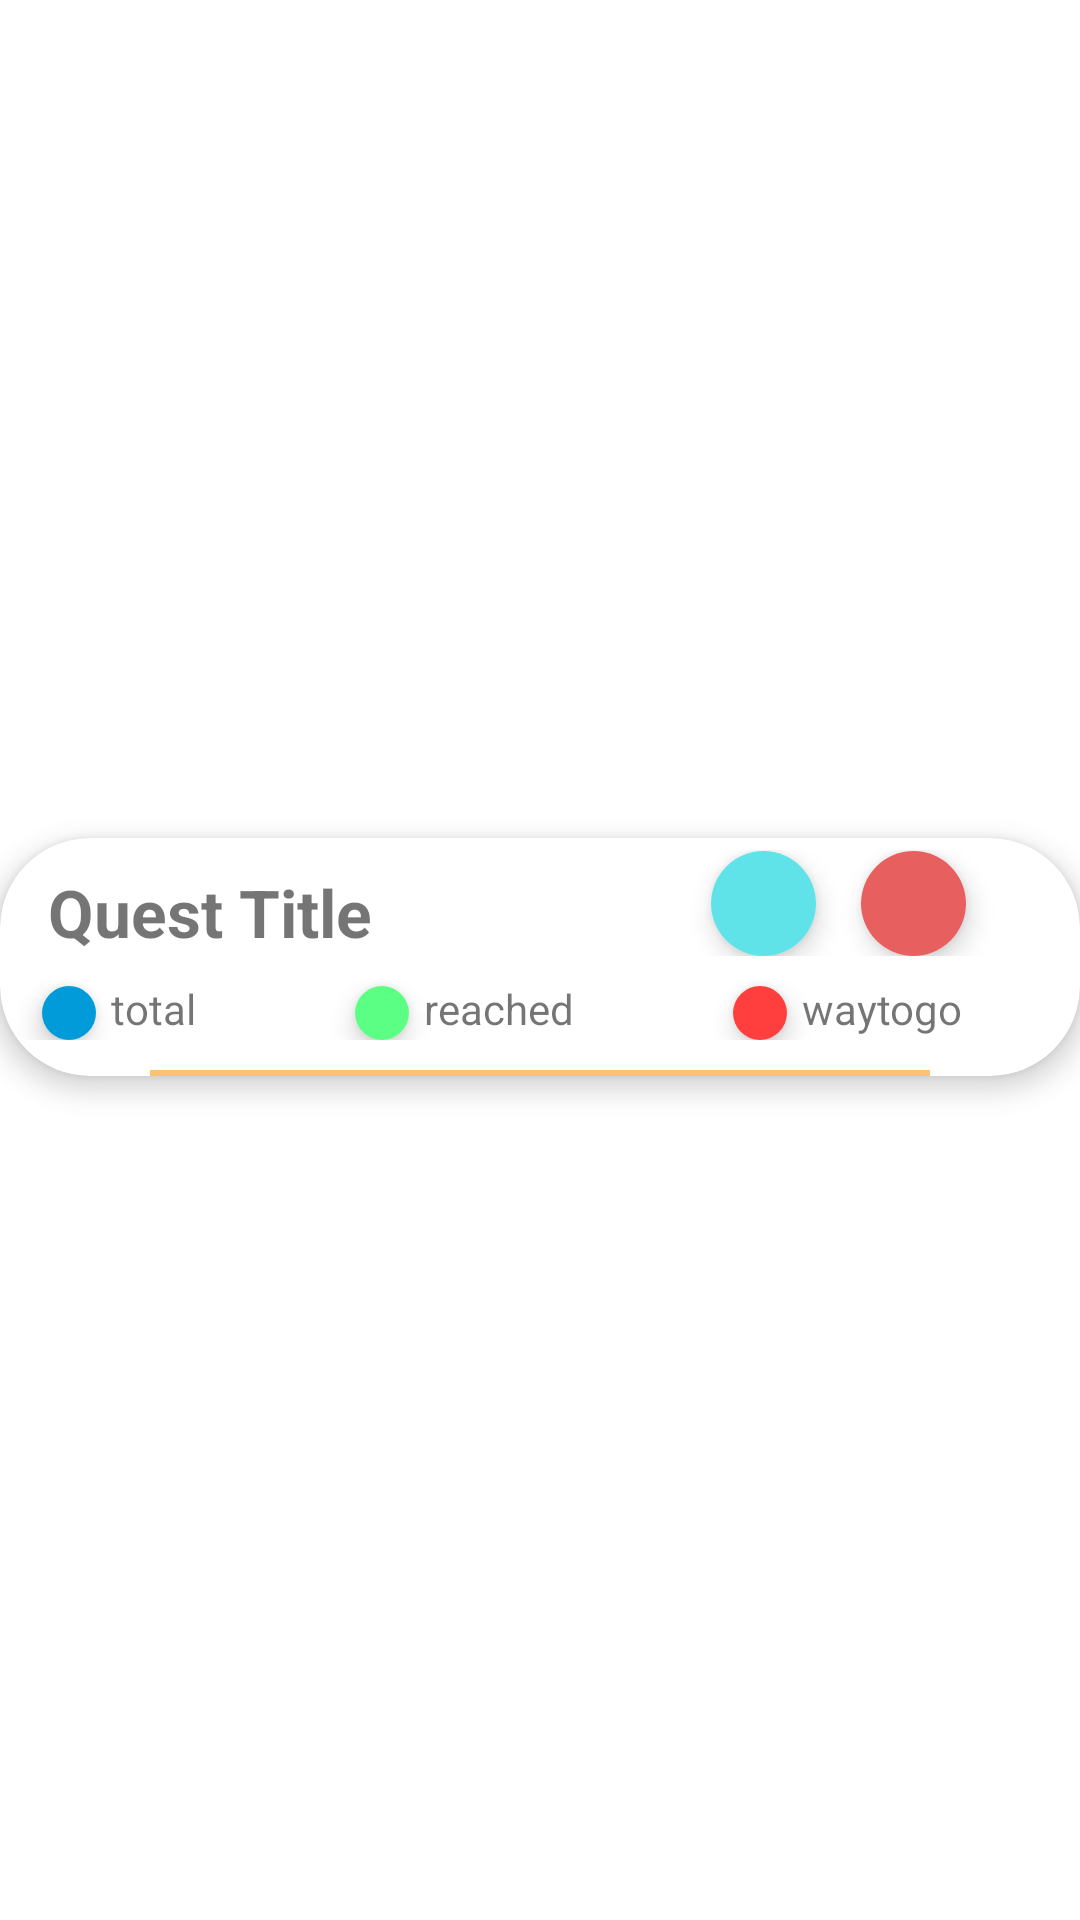

Layout XML and referenced resources for this Android screen:
<!-- AndroidManifest.xml: application theme Theme.BluBox -->
<!-- res/layout/quest_card_template.xml -->
<?xml version="1.0" encoding="utf-8"?>
<RelativeLayout xmlns:android="http://schemas.android.com/apk/res/android"
    xmlns:app="http://schemas.android.com/apk/res-auto"
    xmlns:tools="http://schemas.android.com/tools"
    android:id="@+id/par"


    android:layout_width="match_parent"
    android:layout_height="wrap_content"
    android:gravity="center"
    android:orientation="vertical">


    <androidx.cardview.widget.CardView
        android:layout_width="match_parent"
        android:layout_height="wrap_content"
        android:layout_marginTop="2dp"
        android:layout_marginBottom="4dp"
        app:cardCornerRadius="30dp"
        app:cardElevation="5dp">


        <LinearLayout
            android:layout_width="match_parent"
            android:layout_height="match_parent"
            android:background="@drawable/userback"
            android:orientation="vertical">

            <androidx.constraintlayout.widget.ConstraintLayout
                android:id="@+id/linearLayout"
                android:layout_width="match_parent"
                android:layout_height="wrap_content"
                android:layout_marginTop="4dp"
                android:layout_marginBottom="8dp">

                <TextView
                    android:id="@+id/questname"
                    android:layout_width="wrap_content"
                    android:layout_height="wrap_content"
                    android:layout_marginStart="16dp"
                    android:layout_marginTop="6dp"
                    android:text="Quest Title"
                    android:textSize="22dp"
                    android:textStyle="bold"
                    app:layout_constraintBottom_toBottomOf="parent"
                    app:layout_constraintStart_toStartOf="parent"
                    app:layout_constraintTop_toTopOf="parent" />

                <androidx.cardview.widget.CardView
                    android:layout_width="wrap_content"
                    android:layout_height="wrap_content"
                    android:layout_marginEnd="88dp"
                    android:background="#8CA2E6"
                    app:cardCornerRadius="20dp"
                    app:cardElevation="5dp"
                    app:layout_constraintBottom_toBottomOf="parent"
                    app:layout_constraintEnd_toEndOf="parent"
                    app:layout_constraintTop_toTopOf="parent">

                    <ImageButton
                        android:id="@+id/editquest"
                        android:layout_width="35dp"
                        android:layout_height="35dp"

                        android:background="#5FE3E8"

                        android:radius="40dp"
                        app:srcCompat="@drawable/editpen" />
                </androidx.cardview.widget.CardView>

                <androidx.cardview.widget.CardView
                    android:layout_width="wrap_content"
                    android:layout_height="wrap_content"
                    android:layout_marginEnd="38dp"
                    android:background="#8CA2E6"
                    app:cardCornerRadius="20dp"
                    app:cardElevation="5dp"
                    app:layout_constraintBottom_toBottomOf="parent"
                    app:layout_constraintEnd_toEndOf="parent"
                    app:layout_constraintTop_toTopOf="parent">

                    <ImageButton
                        android:id="@+id/deletequest"
                        android:layout_width="35dp"
                        android:layout_height="35dp"

                        android:background="#E85F5F"

                        android:radius="40dp"
                        app:srcCompat="@drawable/del24" />
                </androidx.cardview.widget.CardView>

            </androidx.constraintlayout.widget.ConstraintLayout>

            <LinearLayout
                android:layout_width="match_parent"
                android:layout_height="wrap_content"
                android:layout_gravity="center"
                android:layout_weight="1"
                android:orientation="horizontal">

                <androidx.cardview.widget.CardView
                    android:layout_width="wrap_content"
                    android:layout_height="wrap_content"
                    android:layout_marginLeft="14dp"
                    android:layout_marginTop="2dp"
                    android:paddingTop="5dp"
                    app:cardCornerRadius="10dp"
                    app:cardElevation="5dp">


                    <ImageView
                        android:id="@+id/totalimg"
                        android:layout_width="18dp"
                        android:layout_height="18dp"
                        android:background="#009BD8" />


                </androidx.cardview.widget.CardView>

                <TextView
                    android:id="@+id/total"
                    android:layout_width="wrap_content"
                    android:layout_height="wrap_content"
                    android:layout_marginLeft="5dp"
                    android:layout_weight="1"
                    android:text="total" />

                <androidx.cardview.widget.CardView
                    android:layout_width="wrap_content"
                    android:layout_height="wrap_content"
                    android:layout_marginLeft="14dp"
                    android:layout_marginTop="2dp"
                    android:paddingTop="5dp"
                    app:cardCornerRadius="10dp"
                    app:cardElevation="5dp">


                    <ImageView
                        android:id="@+id/doneimg"
                        android:layout_width="18dp"
                        android:layout_height="18dp"
                        android:background="#5AFF83" />


                </androidx.cardview.widget.CardView>

                <TextView
                    android:id="@+id/done"
                    android:layout_width="wrap_content"
                    android:layout_height="wrap_content"
                    android:layout_marginLeft="5dp"
                    android:layout_weight="1"
                    android:text="reached" />

                <androidx.cardview.widget.CardView
                    android:layout_width="wrap_content"
                    android:layout_height="wrap_content"
                    android:layout_marginLeft="14dp"
                    android:layout_marginTop="2dp"
                    android:paddingTop="5dp"
                    app:cardCornerRadius="10dp"
                    app:cardElevation="5dp">


                    <ImageView
                        android:id="@+id/waytogoimg"
                        android:layout_width="18dp"
                        android:layout_height="18dp"
                        android:background="#FF3E3E" />


                </androidx.cardview.widget.CardView>

                <TextView
                    android:id="@+id/waytogo"
                    android:layout_width="wrap_content"
                    android:layout_height="wrap_content"
                    android:layout_marginLeft="5dp"
                    android:layout_weight="1"
                    android:text="waytogo" />


            </LinearLayout>

            <View
                android:id="@+id/view"
                android:layout_width="match_parent"
                android:layout_height="2dp"
                android:layout_marginLeft="50dp"
                android:layout_marginTop="10dp"
                android:layout_marginRight="50dp"
                android:background="#FFC175" />
        </LinearLayout>

    </androidx.cardview.widget.CardView>
</RelativeLayout>
<!-- resources referenced by this layout -->
<resources>
  <!-- drawable userback (drawable) -->
  <?xml version="1.0" encoding="utf-8"?>
  <ripple xmlns:android="http://schemas.android.com/apk/res/android"
      android:color="@color/light_blue_600">
      <item
          android:id="@android:id/mask"
          android:drawable="@color/light_blue_A200" />
  
  </ripple>
  <style name="Theme.BluBox" parent="Theme.MaterialComponents.DayNight.DarkActionBar">
          
          <item name="colorPrimary">@color/purple_500</item>
          <item name="colorPrimaryVariant">@color/purple_700</item>
          <item name="colorOnPrimary">@color/white</item>
          
          <item name="colorSecondary">@color/teal_200</item>
          <item name="colorSecondaryVariant">@color/teal_700</item>
          <item name="colorOnSecondary">@color/black</item>
          
          <item name="android:statusBarColor" tools:targetApi="l">?attr/colorPrimaryVariant</item>
          
      </style>
  <color name="light_blue_600">#FF039BE5</color>
  <color name="light_blue_A200">#FF40C4FF</color>
  <color name="purple_500">#2196F3</color>
  <color name="purple_700">#2196F3</color>
  <color name="white">#FFFFFFFF</color>
  <color name="teal_200">#FF03DAC5</color>
  <color name="teal_700">#FF018786</color>
  <color name="black">#FF000000</color>
</resources>
